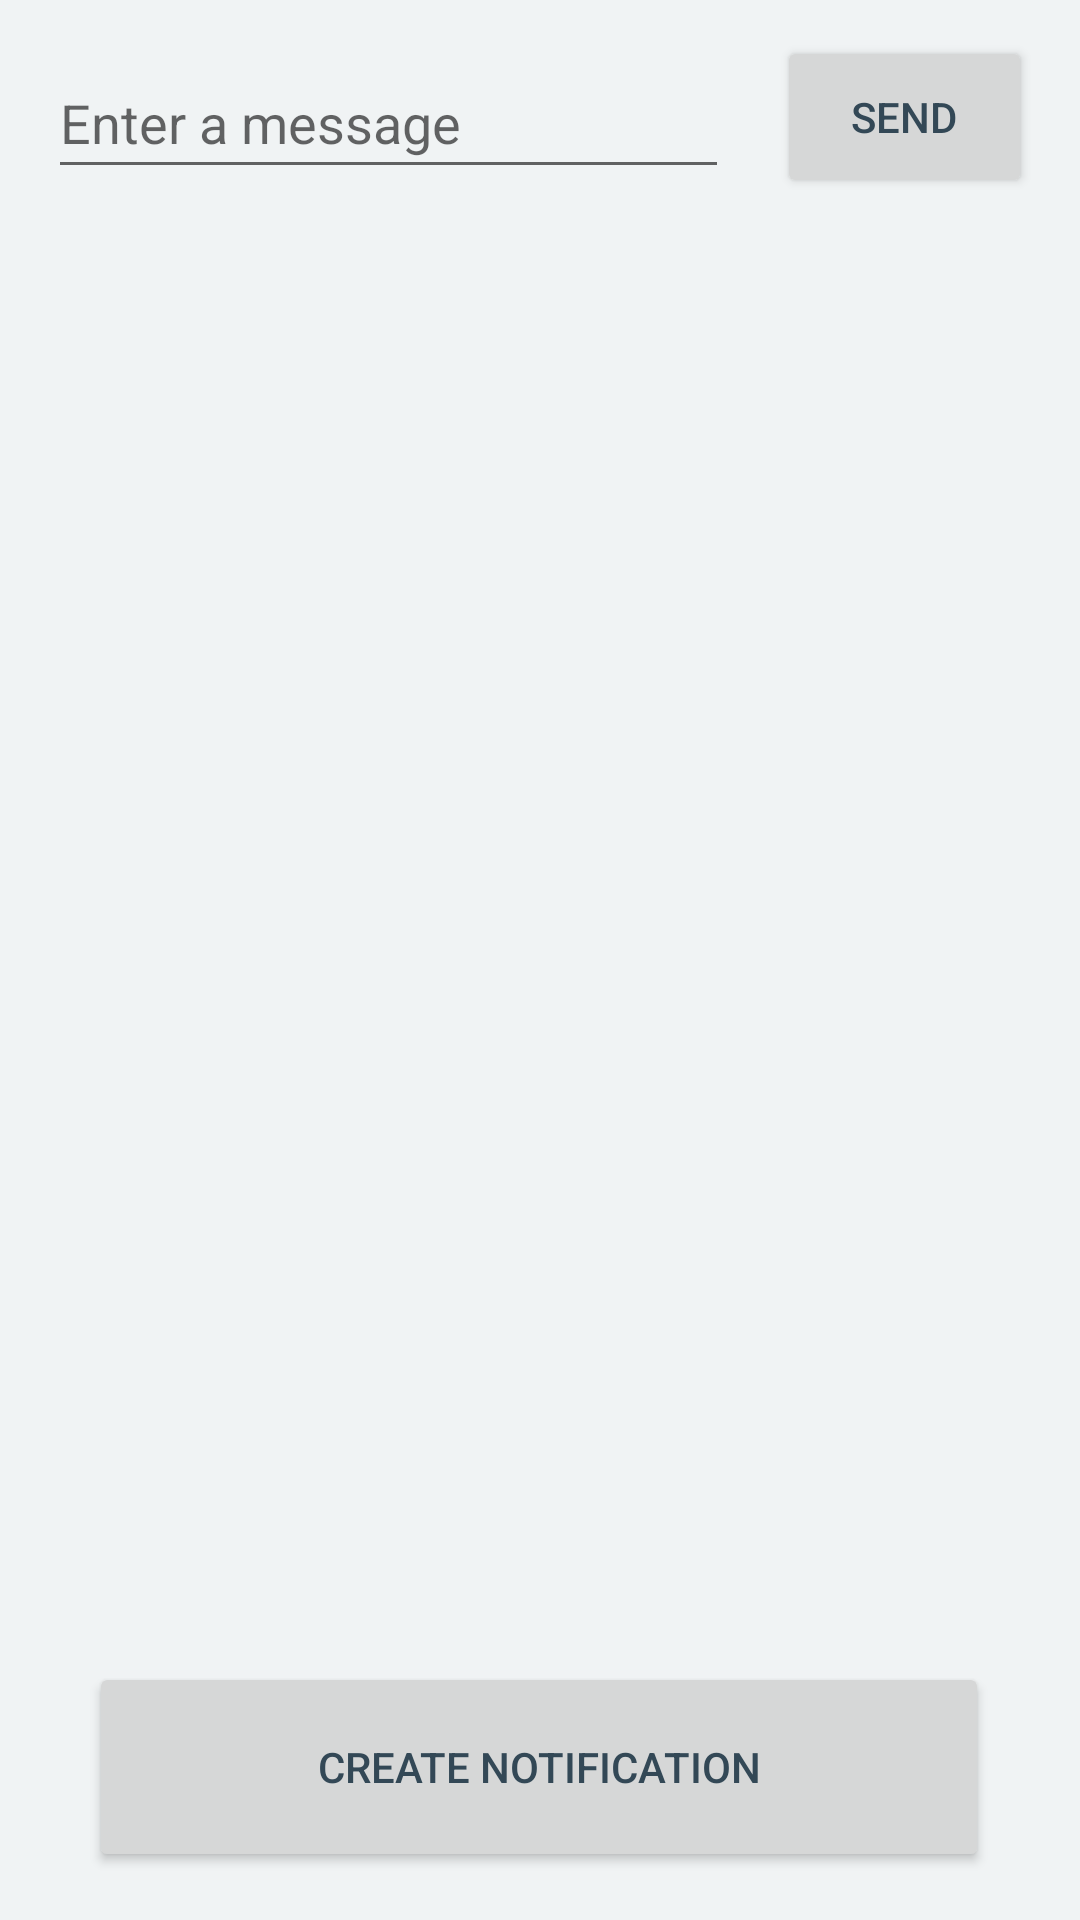

Android layout source for this screen:
<!-- AndroidManifest.xml: application theme AppTheme -->
<!-- res/layout/activity_main.xml -->
<?xml version="1.0" encoding="utf-8"?>
<androidx.constraintlayout.widget.ConstraintLayout xmlns:android="http://schemas.android.com/apk/res/android"
    xmlns:app="http://schemas.android.com/apk/res-auto"
    xmlns:tools="http://schemas.android.com/tools"
    android:layout_width="match_parent"
    android:layout_height="match_parent"
    tools:context=".MainActivity">

    <EditText
        android:id="@+id/editText"
        android:layout_width="0dp"
        android:layout_height="47dp"
        android:layout_marginStart="16dp"
        android:layout_marginLeft="16dp"
        android:layout_marginTop="16dp"
        android:ems="10"
        android:hint="@string/edit_message"
        android:inputType="textPersonName"
        app:layout_constraintEnd_toStartOf="@+id/button2"
        app:layout_constraintHorizontal_bias="0.5"
        app:layout_constraintStart_toStartOf="parent"
        app:layout_constraintTop_toTopOf="parent" />

    <Button
        android:id="@+id/button2"
        android:layout_width="85dp"
        android:layout_height="54dp"
        android:layout_marginStart="16dp"
        android:layout_marginLeft="16dp"
        android:layout_marginTop="12dp"
        android:layout_marginEnd="16dp"
        android:layout_marginRight="16dp"
        android:onClick="sendMessage"
        android:text="@string/button_send"
        app:layout_constraintEnd_toEndOf="parent"
        app:layout_constraintHorizontal_bias="0.5"
        app:layout_constraintStart_toEndOf="@+id/editText"
        app:layout_constraintTop_toTopOf="parent" />

    <Button
        android:id="@+id/button3"
        android:layout_width="300dp"
        android:layout_height="70dp"
        android:layout_marginBottom="16dp"
        android:onClick="showTimePicker"
        android:text="@string/button_create"
        app:layout_constraintBottom_toBottomOf="parent"
        app:layout_constraintEnd_toEndOf="parent"
        app:layout_constraintHorizontal_bias="0.494"
        app:layout_constraintStart_toStartOf="parent" />

    <ListView
        android:id="@+id/listView"
        android:layout_width="374dp"
        android:layout_height="510dp"
        android:layout_marginStart="16dp"
        android:layout_marginLeft="16dp"
        android:layout_marginTop="16dp"
        android:layout_marginEnd="16dp"
        android:layout_marginRight="16dp"
        android:layout_marginBottom="16dp"
        app:layout_constraintBottom_toBottomOf="parent"
        app:layout_constraintEnd_toEndOf="parent"
        app:layout_constraintHorizontal_bias="0.526"
        app:layout_constraintStart_toStartOf="parent"
        app:layout_constraintTop_toBottomOf="@+id/editText"
        app:layout_constraintVertical_bias="0.029" />

</androidx.constraintlayout.widget.ConstraintLayout>
<!-- resources referenced by this layout -->
<resources>
  <string name="button_create">Create Notification</string>
  <string name="button_send">Send</string>
  <string name="edit_message">Enter a message</string>
  <style name="AppTheme" parent="Theme.AppCompat.Light.NoActionBar">
          
          <item name="android:windowBackground">#F0F3F4</item>
          <item name="android:textColor">#334856</item>
      </style>
</resources>
